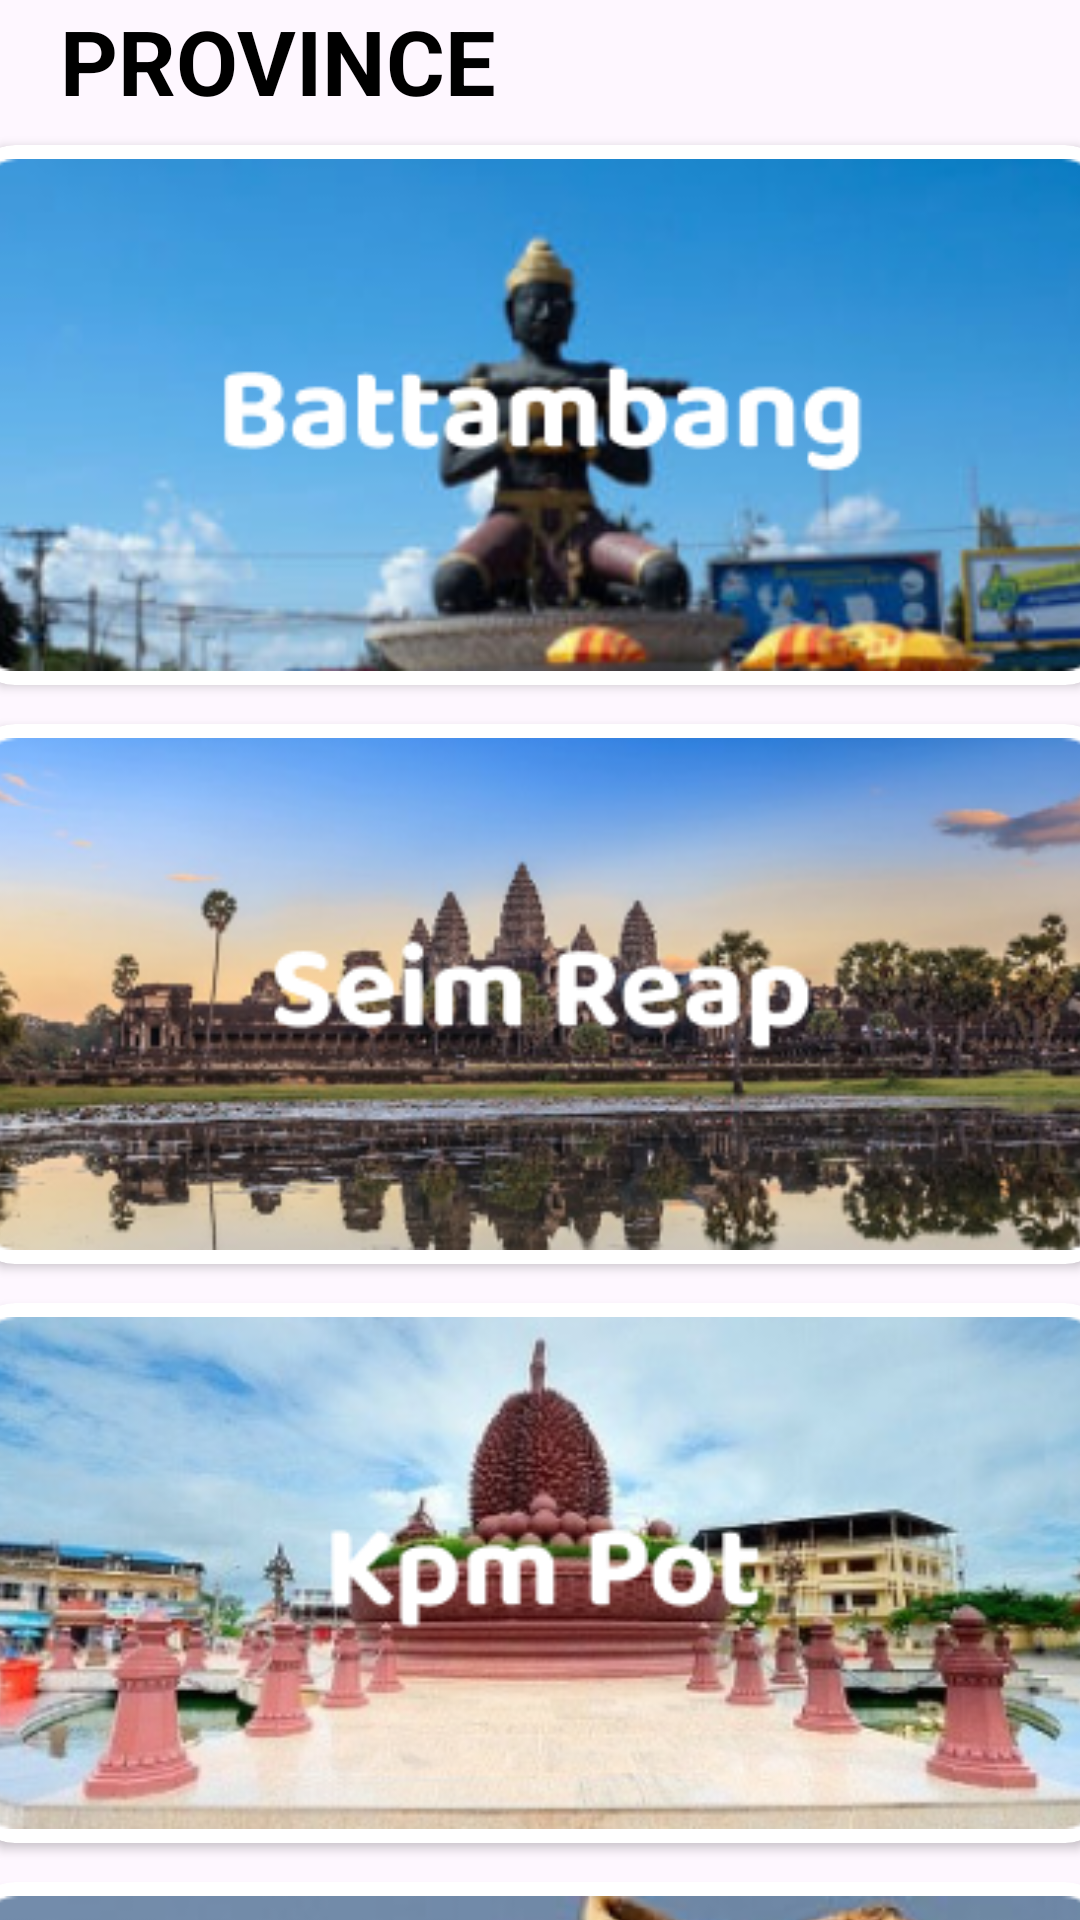

Here is an Android app screen rendered from its layout file. Give the layout XML and the strings, colors and styles it references.
<!-- AndroidManifest.xml: application theme Theme.TOUSNAAPP -->
<!-- res/layout/activity_item_province.xml -->
<?xml version="1.0" encoding="utf-8"?>
<LinearLayout xmlns:android="http://schemas.android.com/apk/res/android"
    xmlns:tools="http://schemas.android.com/tools"
    xmlns:app="http://schemas.android.com/apk/res-auto"
    android:orientation="vertical"
    android:layout_width="match_parent"
    android:layout_height="match_parent">

    <LinearLayout
        android:layout_gravity="center_vertical"
        android:layout_marginStart="20dp"
        android:layout_width="wrap_content"
        android:layout_height="wrap_content">

        <TextView
            android:text="@string/province"
            android:textSize="30sp"
            android:textColor="@color/black"
            android:textStyle="bold"
            android:layout_width="wrap_content"
            android:layout_height="wrap_content"/>

    </LinearLayout>

    
    <androidx.cardview.widget.CardView
        android:id="@+id/Categories1"
        app:cardCornerRadius="15dp"
        android:layout_marginTop="8dp"
        android:layout_marginBottom="5dp"
        android:layout_gravity="center_horizontal"
        android:layout_width="380dp"
        android:layout_height="180dp">

        <ImageView
            android:src="@drawable/batdombong"
            android:layout_gravity="center_horizontal"
            android:layout_width="match_parent"
            android:layout_height="match_parent"/>

    </androidx.cardview.widget.CardView>

    
    <androidx.cardview.widget.CardView
        android:id="@+id/Categories2"
        app:cardCornerRadius="15dp"
        android:layout_marginTop="8dp"
        android:layout_marginBottom="5dp"
        android:layout_gravity="center_horizontal"
        android:layout_width="380dp"
        android:layout_height="180dp">

        <ImageView
            android:src="@drawable/seimreab"
            android:layout_gravity="center_horizontal"
            android:layout_width="match_parent"
            android:layout_height="match_parent"/>

    </androidx.cardview.widget.CardView>

    
    <androidx.cardview.widget.CardView
        android:id="@+id/Categories3"
        app:cardCornerRadius="15dp"
        android:layout_marginTop="8dp"
        android:layout_marginBottom="5dp"
        android:layout_gravity="center_horizontal"
        android:layout_width="380dp"
        android:layout_height="180dp">

        <ImageView
            android:src="@drawable/kpmpot"
            android:layout_gravity="center_horizontal"
            android:layout_width="match_parent"
            android:layout_height="match_parent"/>

    </androidx.cardview.widget.CardView>


    
    <androidx.cardview.widget.CardView
        android:id="@+id/Categories4"
        app:cardCornerRadius="15dp"
        android:layout_marginTop="8dp"
        android:layout_marginBottom="5dp"
        android:layout_gravity="center_horizontal"
        android:layout_width="380dp"
        android:layout_height="180dp">

        <ImageView
            android:src="@drawable/mundolkitri"
            android:layout_gravity="center_horizontal"
            android:layout_width="match_parent"
            android:layout_height="match_parent"/>

    </androidx.cardview.widget.CardView>

</LinearLayout>
<!-- resources referenced by this layout -->
<resources>
  <color name="black">#FF000000</color>
  <!-- drawable batdombong: png bitmap (drawable, 79916 bytes) -->
  <!-- drawable kpmpot: png bitmap (drawable, 129633 bytes) -->
  <!-- drawable mundolkitri: png bitmap (drawable, 85535 bytes) -->
  <!-- drawable seimreab: png bitmap (drawable, 122099 bytes) -->
  <string name="province">PROVINCE</string>
  <style name="Theme.TOUSNAAPP" parent="Base.Theme.TOUSNAAPP">
          <item name="colorPrimary">@color/primary_color</item>
      </style>
  <style name="Base.Theme.TOUSNAAPP" parent="Theme.Material3.DayNight.NoActionBar">
          
          
      </style>
  <color name="primary_color">#014164</color>
</resources>
